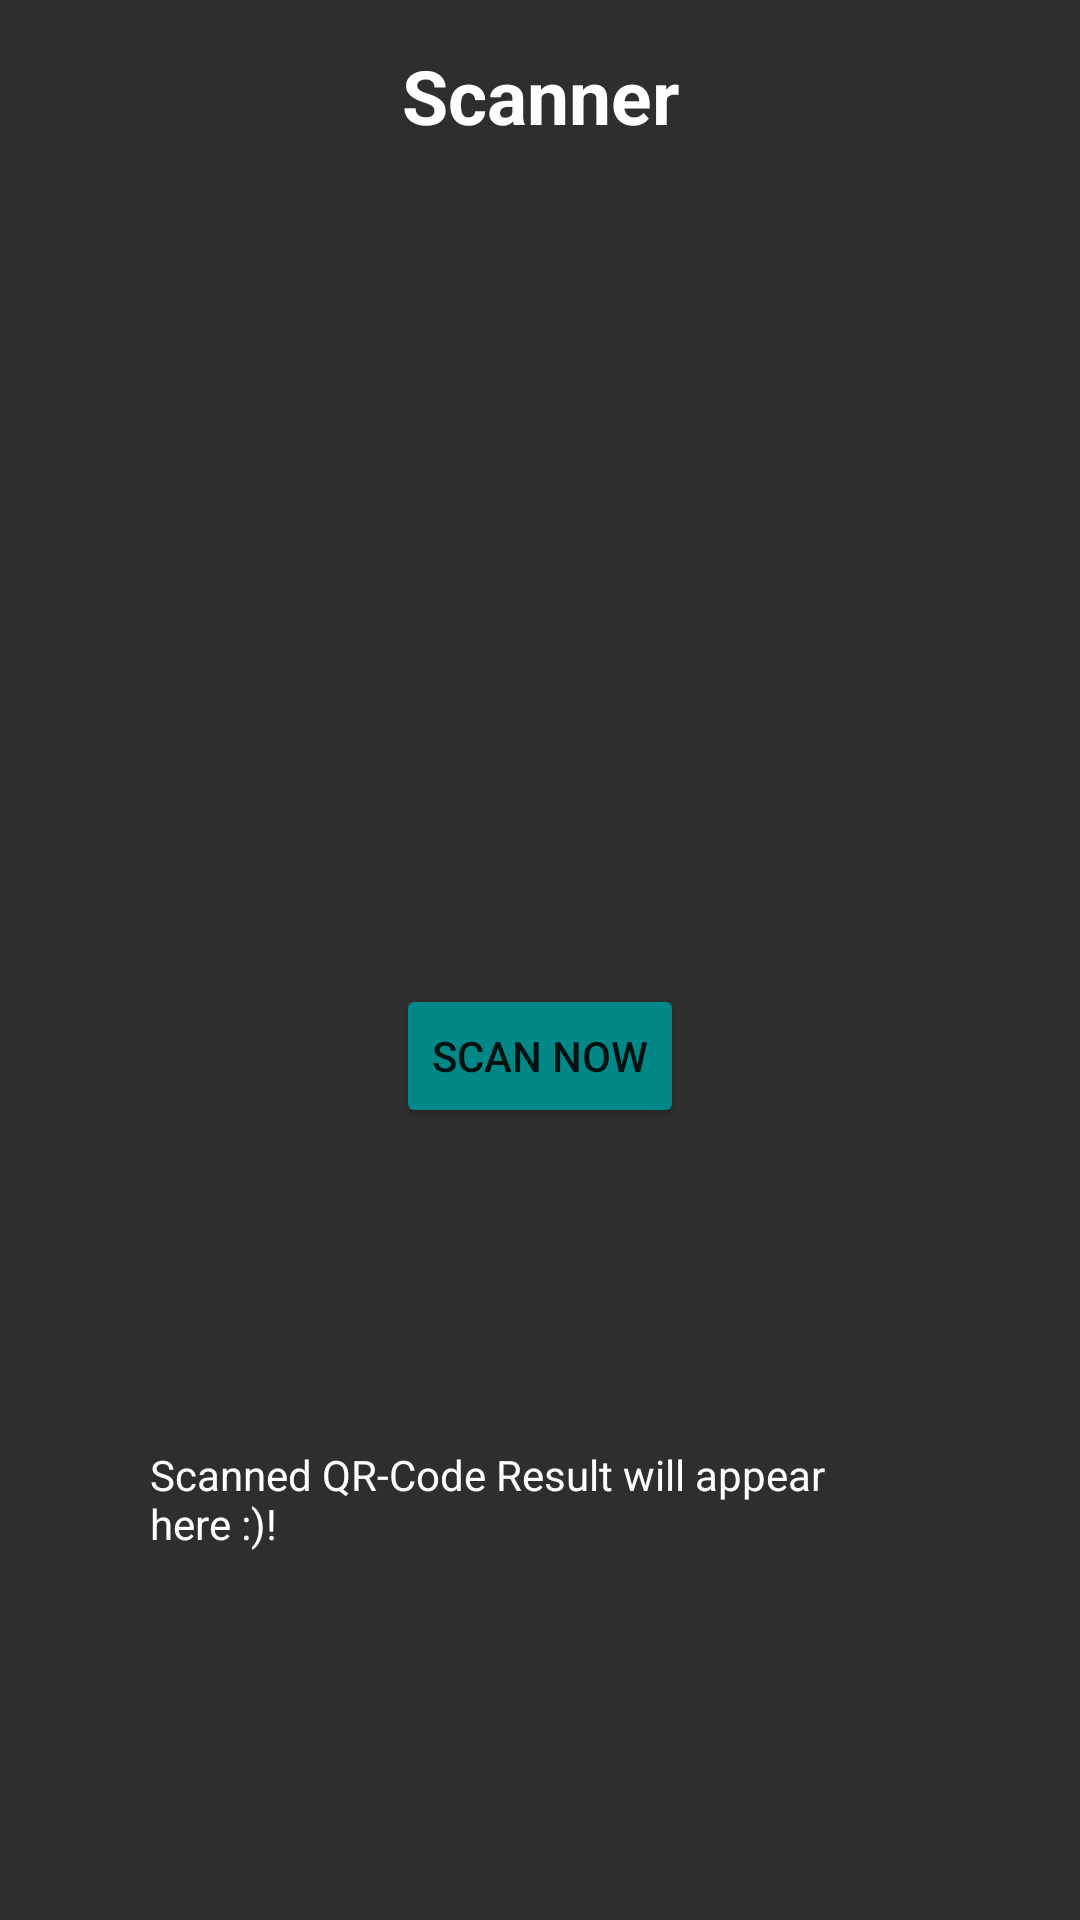

Produce the Android XML layout that renders to this screen, including the resource entries it uses.
<!-- AndroidManifest.xml: application theme Theme.MedTracker -->
<!-- res/layout/activity_scanner.xml -->
<?xml version="1.0" encoding="utf-8"?>
<androidx.constraintlayout.widget.ConstraintLayout xmlns:android="http://schemas.android.com/apk/res/android"
    xmlns:app="http://schemas.android.com/apk/res-auto"
    xmlns:tools="http://schemas.android.com/tools"
    android:layout_width="match_parent"
    android:layout_height="match_parent"
    tools:context=".activities.ScannerActivity"
    android:background="@color/black">

    <TextView
        android:id="@+id/title"
        android:layout_width="match_parent"
        android:layout_height="wrap_content"
        android:textAlignment="center"
        android:background="@color/black"
        android:text="Scanner"
        android:textColor="@color/white"
        android:textSize="25sp"
        android:textStyle="bold"
        android:paddingTop="15dp"
        android:paddingBottom="15dp"
        app:layout_constraintTop_toTopOf="parent" />

    <Button
        android:id="@+id/btn_scan"
        android:layout_width="wrap_content"
        android:layout_height="wrap_content"
        android:text="Scan Now"
        android:backgroundTint="@color/teal_700"
        app:layout_constraintBottom_toBottomOf="parent"
        app:layout_constraintLeft_toLeftOf="parent"
        app:layout_constraintRight_toRightOf="parent"
        app:layout_constraintTop_toBottomOf="@id/title" />

    <TextView
        android:id="@+id/scannedData"
        android:layout_width="259dp"
        android:layout_height="105dp"
        android:text="Scanned QR-Code Result will appear here :)!"
        android:textColor="@color/white"
        app:layout_constraintBottom_toBottomOf="parent"
        app:layout_constraintHorizontal_bias="0.496"
        app:layout_constraintLeft_toLeftOf="parent"
        app:layout_constraintRight_toRightOf="parent"
        app:layout_constraintTop_toTopOf="parent"
        app:layout_constraintVertical_bias="0.901" />


</androidx.constraintlayout.widget.ConstraintLayout>
<!-- resources referenced by this layout -->
<resources>
  <color name="black">#2E2E2E</color>
  <color name="teal_700">#FF018786</color>
  <color name="white">#FFFFFFFF</color>
  <style name="Theme.MedTracker" parent="Theme.MaterialComponents.DayNight.NoActionBar">
          
          <item name="colorPrimary">@color/light_blue</item>
          <item name="colorOnPrimary">@color/white</item>
  
          
          <item name="colorSecondary">@color/black</item>
          <item name="colorOnSecondary">@color/white</item>
          
          <item name="android:statusBarColor" tools:targetApi="l">?attr/colorPrimaryVariant</item>
          
      </style>
  <color name="light_blue">#56A8A3</color>
</resources>
